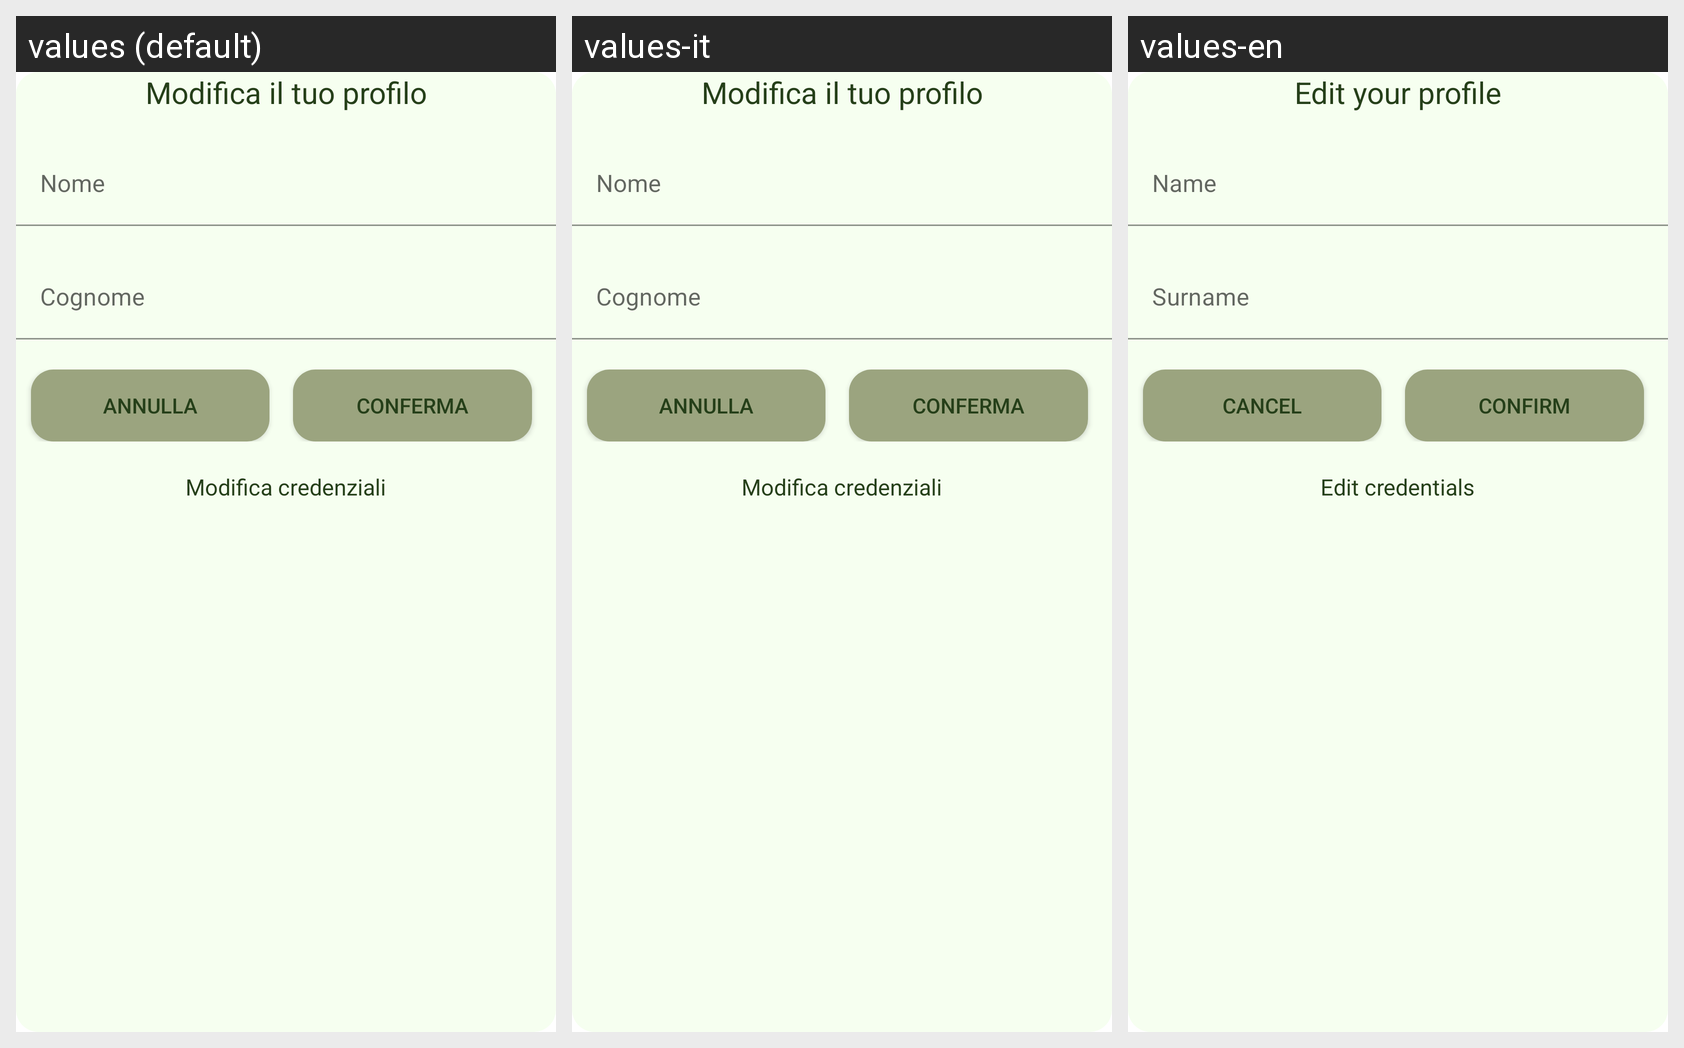

The same Android screen rendered under several of its app's locales, left to right. List the strings drawn on it with the default value and each locale's translation.
Android screen res/layout/popup_update1.xml rendered under 3 locales, left to right: values (default), values-it, values-en. Device: Nexus 5 (rendered at 1080×1920; each locale shown at half size, 540×960, under a caption strip naming it); theme Theme.BeKind.
Strings drawn on this screen, with the default value and each locale's value (text and hints the layout hard-codes, and strings that could not be matched under every locale, appear in the picture but are not listed):

modify_neighbourhood_title
  values: Modifica il tuo profilo
  values-it: Modifica il tuo profilo
  values-en: Edit your profile

name_hint
  values: Nome
  values-it: Nome
  values-en: Name

surname_hint
  values: Cognome
  values-it: Cognome
  values-en: Surname

cancel_btn
  values: Annulla
  values-it: Annulla
  values-en: Cancel

confirm_btn
  values: Conferma
  values-it: Conferma
  values-en: Confirm

modify_credentials_text
  values: Modifica credenziali
  values-it: Modifica credenziali
  values-en: Edit credentials
